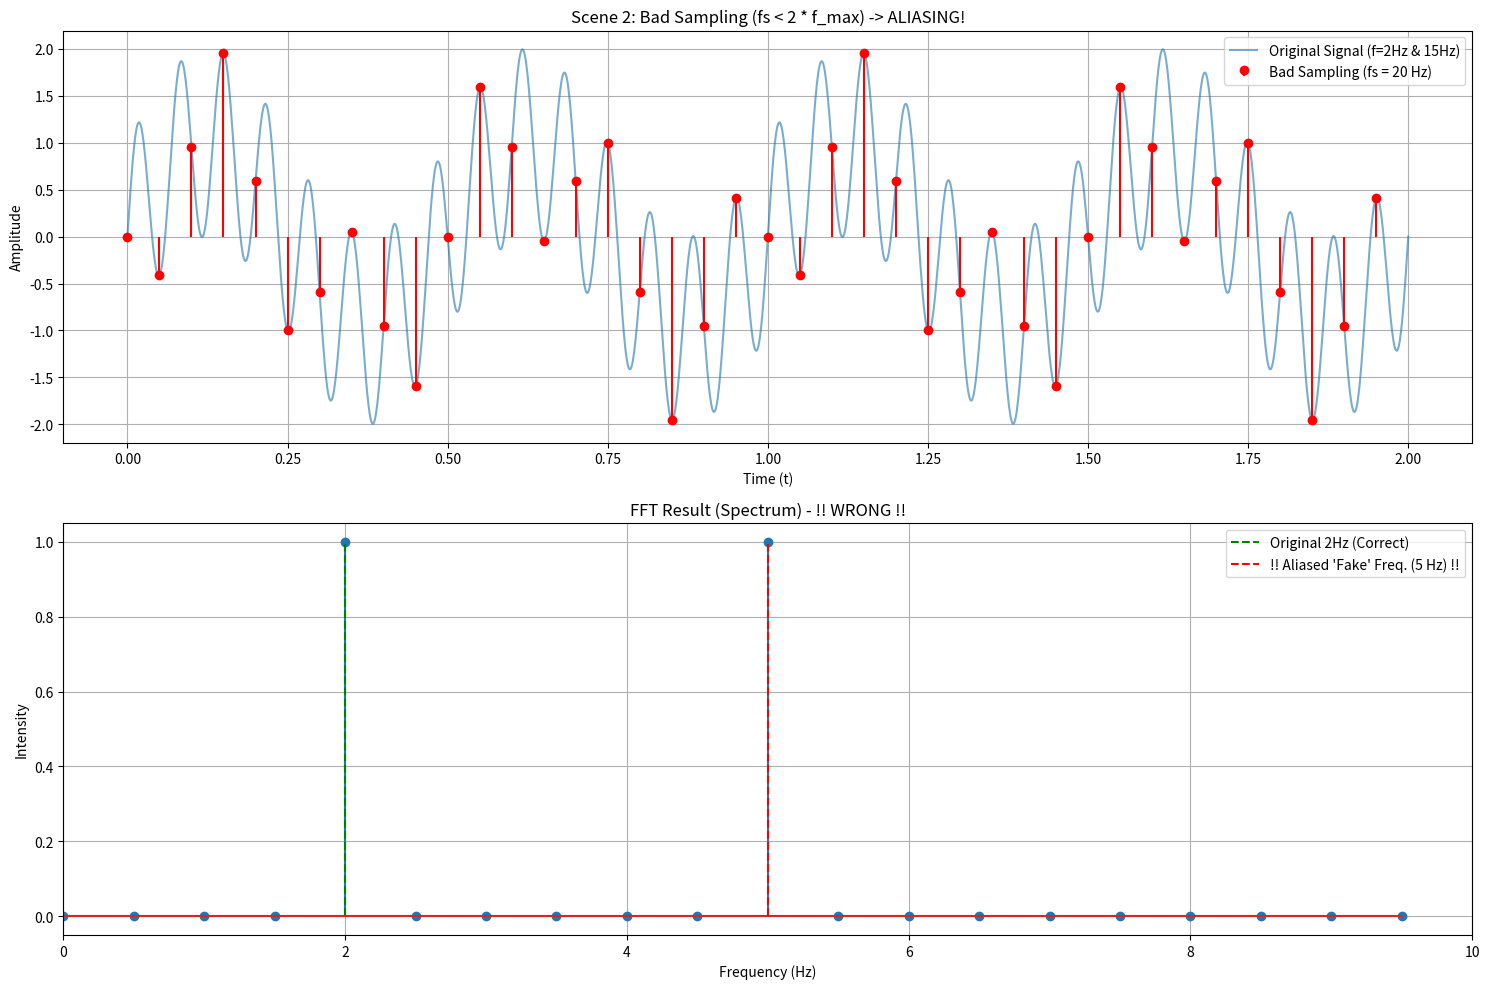

Write Python code to recreate this figure.
import numpy as np
import matplotlib.pyplot as plt

# --- 1. 定义原始信号 (同上) ---
f_max = 15  # 信号最高频率 (Hz)
f_low = 2   # 信号低频 (Hz)
T = 2       # 模拟总时长 (秒)
t_continuous = np.linspace(0, T, 2000)
signal_continuous = np.sin(2 * np.pi * f_low * t_continuous) + \
                    np.sin(2 * np.pi * f_max * t_continuous)

# --- 2. 场景二：错误采样 (Aliasing) ---
fs_bad = 20  # 采样率 (Hz)。(!!! 严重小于 2 * 15 = 30 Hz !!!)
# 离散的采样时间点
t_sampled_bad = np.arange(0, T, 1/fs_bad)
# 离散的采样值
signal_sampled_bad = np.sin(2 * np.pi * f_low * t_sampled_bad) + \
                     np.sin(2 * np.pi * f_max * t_sampled_bad)

# --- 3. 绘图 ---
plt.figure(figsize=(15, 10))

# 图 1: 信号 vs 采样点
plt.subplot(2, 1, 1)
plt.plot(t_continuous, signal_continuous, label=f"Original Signal (f={f_low}Hz & {f_max}Hz)", alpha=0.6)
plt.stem(t_sampled_bad, signal_sampled_bad, 'r',
         markerfmt='ro', basefmt=' ', linefmt='r-',
         label=f"Bad Sampling (fs = {fs_bad} Hz)")
plt.title("Scene 2: Bad Sampling (fs < 2 * f_max) -> ALIASING!")
plt.xlabel("Time (t)")
plt.ylabel("Amplitude")
plt.legend()
plt.grid(True)

# 图 2: FFT 结果 (光谱)
# 计算 FFT
N_bad = len(t_sampled_bad)
fft_freq_bad = np.fft.fftfreq(N_bad, 1/fs_bad)
fft_val_bad = np.abs(np.fft.fft(signal_sampled_bad)) / N_bad

# 只看正频率部分
fft_freq_bad = fft_freq_bad[0:N_bad//2]
fft_val_bad = fft_val_bad[0:N_bad//2] * 2 # 恢复幅度

plt.subplot(2, 1, 2)
plt.stem(fft_freq_bad, fft_val_bad)
plt.title("FFT Result (Spectrum) - !! WRONG !!")
plt.xlabel("Frequency (Hz)")
plt.ylabel("Intensity")
plt.vlines(f_low, 0, 1, colors='g', linestyles='dashed', label=f"Original {f_low}Hz (Correct)")
# 混叠的频率: f_aliased = |f_max - fs_bad| = |15 - 20| = 5 Hz
f_aliased = abs(f_max - fs_bad)
plt.vlines(f_aliased, 0, 1, colors='red', linestyles='dashed', label=f"!! Aliased 'Fake' Freq. ({f_aliased} Hz) !!")
plt.xlim(0, fs_bad/2) # 只显示到奈奎斯特频率 (10 Hz)
plt.legend()
plt.grid(True)

plt.tight_layout()
plt.show()